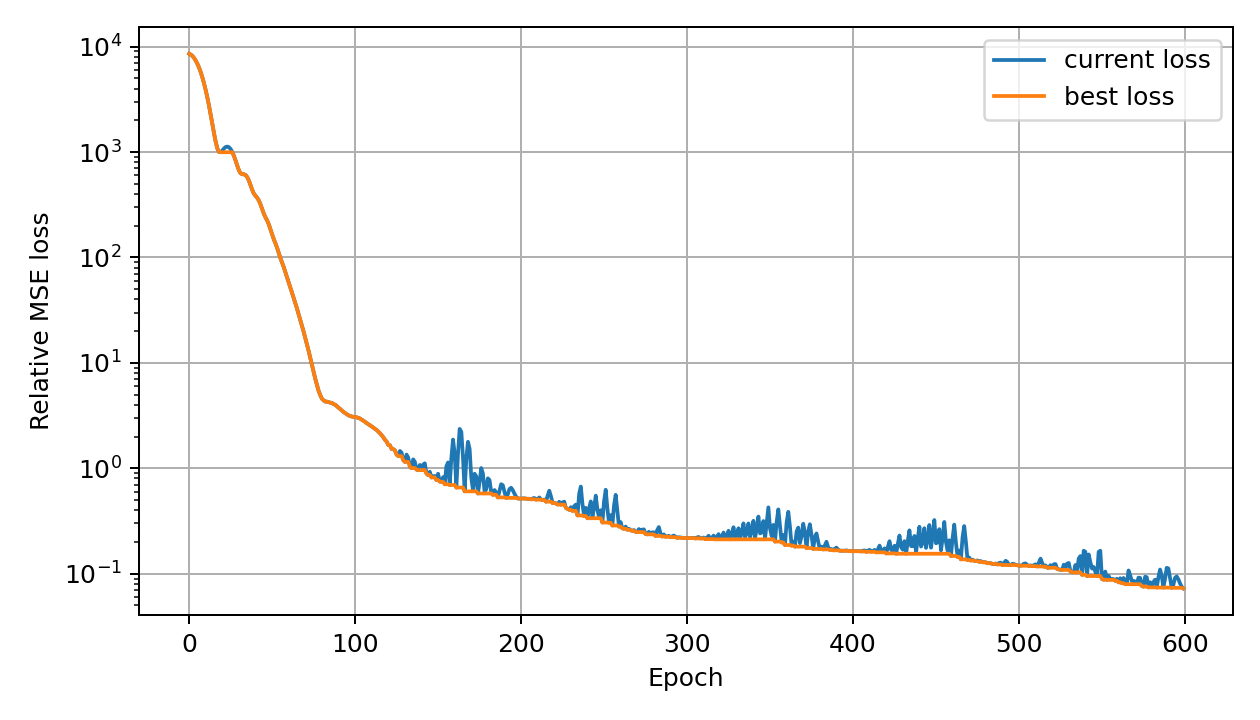

Source data for this figure (header and first rows):
global_epoch, phase_epoch, phase, loss, best_loss, lr
0, 0, adam, 8571, 8571, 0.000298
1, 1, adam, 8412, 8412, 0.000496
2, 2, adam, 8153, 8153, 0.000694
3, 3, adam, 7801, 7801, 0.000892
4, 4, adam, 7367, 7367, 0.00109
5, 5, adam, 6864, 6864, 0.001288
6, 6, adam, 6306, 6306, 0.001486
7, 7, adam, 5709, 5709, 0.001684
8, 8, adam, 5091, 5091, 0.001882
9, 9, adam, 4469, 4469, 0.00208
10, 10, adam, 3859, 3859, 0.002278
11, 11, adam, 3277, 3277, 0.002476
12, 12, adam, 2739, 2739, 0.002674
13, 13, adam, 2257, 2257, 0.002872
14, 14, adam, 1843, 1843, 0.00307
15, 15, adam, 1506, 1506, 0.003268
16, 16, adam, 1251, 1251, 0.003466
17, 17, adam, 1083, 1083, 0.003664
18, 18, adam, 1001, 1001, 0.003862
19, 19, adam, 997.1, 997.1, 0.00406
20, 20, adam, 1036, 997.1, 0.004258
21, 21, adam, 1083, 997.1, 0.004456
22, 22, adam, 1117, 997.1, 0.004654
23, 23, adam, 1128, 997.1, 0.004852
24, 24, adam, 1112, 997.1, 0.00505
25, 25, adam, 1069, 997.1, 0.005248
26, 26, adam, 1002, 997.1, 0.005446
27, 27, adam, 919.9, 919.9, 0.005644
28, 28, adam, 829.9, 829.9, 0.005842
29, 29, adam, 743, 743, 0.00604
30, 30, adam, 671.6, 671.6, 0.006238
31, 31, adam, 628.8, 628.8, 0.006436
32, 32, adam, 616.8, 616.8, 0.006634
33, 33, adam, 615.4, 615.4, 0.006832
34, 34, adam, 605.6, 605.6, 0.00703
35, 35, adam, 578.9, 578.9, 0.007228
36, 36, adam, 536.5, 536.5, 0.007426
37, 37, adam, 485.9, 485.9, 0.007624
38, 38, adam, 438.1, 438.1, 0.007822
39, 39, adam, 403.6, 403.6, 0.00802
40, 40, adam, 384.5, 384.5, 0.008218
41, 41, adam, 368.5, 368.5, 0.008416
42, 42, adam, 347.1, 347.1, 0.008614
43, 43, adam, 319, 319, 0.008812
44, 44, adam, 287.9, 287.9, 0.00901
45, 45, adam, 260.1, 260.1, 0.009208
46, 46, adam, 240.3, 240.3, 0.009406
47, 47, adam, 224.5, 224.5, 0.009604
48, 48, adam, 205.9, 205.9, 0.009802
49, 49, adam, 184.5, 184.5, 0.01
50, 50, adam, 164.1, 164.1, 0.009802
51, 51, adam, 149, 149, 0.009604
52, 52, adam, 136.5, 136.5, 0.009406
53, 53, adam, 123.4, 123.4, 0.009208
54, 54, adam, 110.2, 110.2, 0.00901
55, 55, adam, 98.66, 98.66, 0.008812
56, 56, adam, 89.55, 89.55, 0.008614
57, 57, adam, 81.11, 81.11, 0.008416
58, 58, adam, 72.54, 72.54, 0.008218
59, 59, adam, 64.63, 64.63, 0.00802
... 540 more rows
